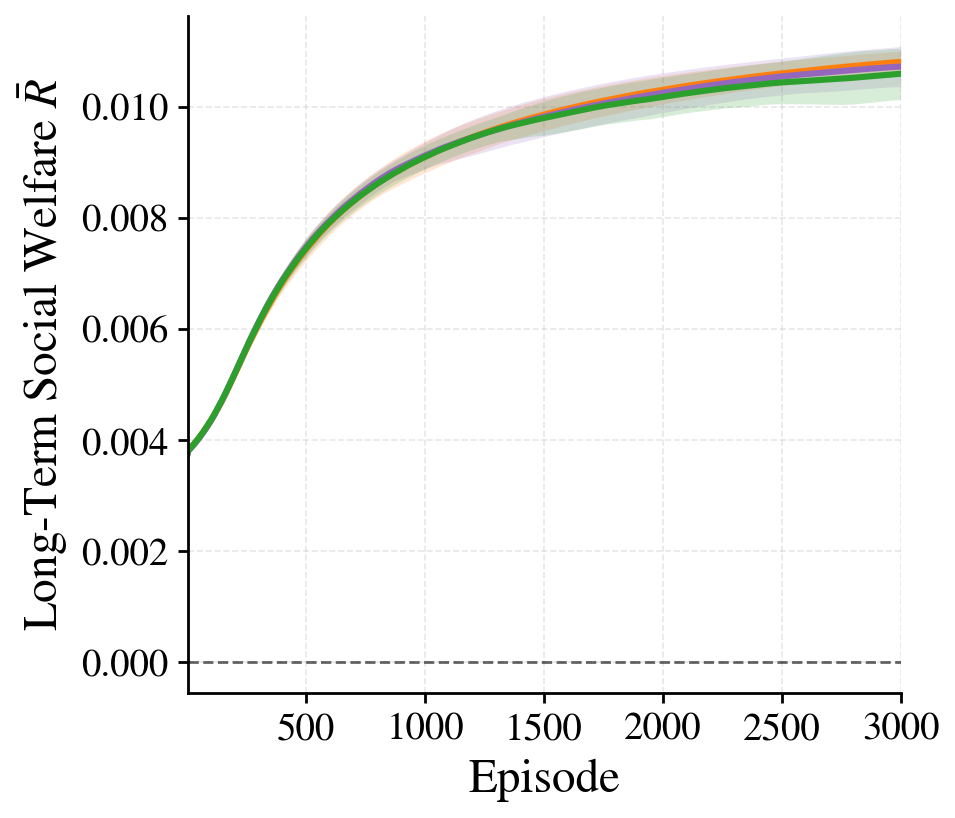

The table this chart was drawn from, first rows:
episode, rawlsian_maximin_mean, rawlsian_maximin_std, fairness_lagrangian_mean, fairness_lagrangian_std, social_welfare_mean, social_welfare_std
1, 0.003786, 8.251087565416976e-05, 0.003769, 8.885813111358045e-05, 0.003775, 9.895212774612601e-05
2, 0.003813, 5.389976016425343e-05, 0.00379, 6.46487533880423e-05, 0.003796, 6.820353975901469e-05
3, 0.003851, 6.0102668586354135e-05, 0.003831, 6.854006062815407e-05, 0.003834, 7.305612979868581e-05
4, 0.003842, 7.604420339908251e-05, 0.003819, 7.46199480625702e-05, 0.00383, 8.742984165618854e-05
5, 0.003844, 6.498730566854063e-05, 0.003827, 5.750963845035668e-05, 0.003839, 7.472628573632128e-05
6, 0.003841, 6.254907953142246e-05, 0.003824, 5.615643869058035e-05, 0.003839, 6.840757583777401e-05
7, 0.003842, 7.040023906576446e-05, 0.003828, 5.871668908898788e-05, 0.00384, 7.524086702577109e-05
8, 0.00385, 6.984279854448001e-05, 0.003837, 6.079234780101209e-05, 0.003847, 7.733961915431954e-05
9, 0.003848, 6.578673255201016e-05, 0.003833, 5.3920774755767366e-05, 0.003844, 7.338178515372739e-05
10, 0.003852, 6.366927368820954e-05, 0.003838, 5.070761413838562e-05, 0.003851, 7.330943461909147e-05
11, 0.003855, 5.777369630518611e-05, 0.003842, 4.3106918859159526e-05, 0.003857, 7.250748428380883e-05
12, 0.003863, 5.494357927737079e-05, 0.003849, 4.2276572863446736e-05, 0.003861, 6.771172258431887e-05
13, 0.003864, 5.137096493128317e-05, 0.003853, 4.380434931296258e-05, 0.003862, 6.309254073254965e-05
14, 0.003871, 4.9856207227949696e-05, 0.003859, 4.433854062644408e-05, 0.003867, 5.991473785227237e-05
15, 0.003874, 5.036296722526985e-05, 0.003861, 4.485696587434189e-05, 0.003869, 5.9530882831766636e-05
16, 0.00388, 4.5826455134343e-05, 0.003865, 4.234978351832068e-05, 0.003876, 5.6265020607142916e-05
17, 0.003884, 4.3718847646509e-05, 0.003869, 4.4996287544388515e-05, 0.00388, 5.3460831206866126e-05
18, 0.003889, 4.535689319516501e-05, 0.003874, 4.4612874546053474e-05, 0.003886, 5.6427813097684594e-05
19, 0.003895, 4.7809813548089155e-05, 0.003882, 4.7629753776187675e-05, 0.003892, 5.897050503516645e-05
20, 0.0039, 4.836743141741294e-05, 0.003888, 4.846053165252017e-05, 0.003897, 5.787199597725795e-05
21, 0.003905, 4.500769757576522e-05, 0.003891, 4.8309567609752814e-05, 0.003902, 5.605700538422507e-05
22, 0.003911, 4.784564522731368e-05, 0.003896, 4.9094878885340124e-05, 0.003909, 5.8029156577715904e-05
23, 0.003916, 4.7808070057259236e-05, 0.003902, 4.95944558505317e-05, 0.003913, 5.83993217753825e-05
24, 0.003919, 4.654068191451462e-05, 0.003905, 4.890600654649409e-05, 0.003915, 5.697894758745587e-05
25, 0.003921, 4.4672405690368576e-05, 0.003908, 4.516724446906452e-05, 0.003918, 5.559559069426297e-05
26, 0.003927, 4.4737162943672886e-05, 0.003915, 4.7700329728694016e-05, 0.003924, 5.382177344607137e-05
27, 0.003933, 4.521208336877047e-05, 0.003921, 4.703163619790276e-05, 0.003928, 5.301452332777218e-05
28, 0.003936, 4.555814345165557e-05, 0.003924, 4.6911864629992215e-05, 0.003933, 5.462119508984461e-05
29, 0.003943, 4.437142669589955e-05, 0.003931, 4.5123568646275746e-05, 0.003941, 5.189735767781618e-05
30, 0.00395, 4.565636340919169e-05, 0.003938, 4.891666055602462e-05, 0.003949, 5.068187365162834e-05
31, 0.003955, 4.87020581748774e-05, 0.003942, 5.1554597421362e-05, 0.003953, 5.112778028714921e-05
32, 0.003962, 4.85841238257269e-05, 0.003949, 5.068503309986463e-05, 0.003962, 5.050368455504345e-05
33, 0.003964, 4.926810531595386e-05, 0.003951, 5.037325723070984e-05, 0.003964, 5.273275818736599e-05
34, 0.003969, 5.0588495456207614e-05, 0.003955, 5.00579336516903e-05, 0.003968, 5.3086681617544714e-05
35, 0.003974, 4.888646953292382e-05, 0.00396, 5.030379432293635e-05, 0.003973, 5.1836405607221424e-05
36, 0.003979, 4.89055347648881e-05, 0.003967, 5.058458704558458e-05, 0.003979, 5.301762672184804e-05
37, 0.003984, 4.9744454323427597e-05, 0.003972, 5.0748809877896696e-05, 0.003985, 5.429772902109886e-05
38, 0.003989, 5.0436679410925383e-05, 0.003977, 5.1167115559284506e-05, 0.00399, 5.549379229165691e-05
39, 0.003995, 4.893168709677605e-05, 0.003984, 5.134517481247906e-05, 0.003996, 5.495636404237842e-05
40, 0.003999, 4.9143206013044094e-05, 0.003988, 4.948622729483162e-05, 0.004, 5.6029468196870246e-05
41, 0.004004, 4.9211698078335406e-05, 0.003994, 5.0441383909822464e-05, 0.004006, 5.788300193640476e-05
42, 0.00401, 4.964365681999418e-05, 0.004, 5.0596777695522396e-05, 0.004013, 5.7835186752802266e-05
43, 0.004016, 4.7762215448789934e-05, 0.004006, 5.235066617817929e-05, 0.004018, 5.748258323798736e-05
44, 0.004021, 4.818341800319684e-05, 0.00401, 5.208754091385264e-05, 0.004023, 5.699220670414308e-05
45, 0.004026, 4.820768976779593e-05, 0.004014, 5.179079658107275e-05, 0.004028, 5.7481240738147835e-05
46, 0.00403, 4.760171059033543e-05, 0.004019, 5.089570400971004e-05, 0.004032, 5.666412435276236e-05
47, 0.004036, 4.7513875568510934e-05, 0.004025, 5.0395237553560374e-05, 0.004038, 5.511137210568377e-05
48, 0.004042, 4.863245893007913e-05, 0.00403, 5.0347032814341804e-05, 0.004043, 5.5525655522415586e-05
49, 0.004047, 4.9332897848649684e-05, 0.004036, 4.9157360095777134e-05, 0.004049, 5.635421027266177e-05
50, 0.004052, 4.7475570236131286e-05, 0.00404, 4.870092148684718e-05, 0.004055, 5.506222318586459e-05
51, 0.004058, 4.854999767871301e-05, 0.004046, 4.908054214319156e-05, 0.004061, 5.4609722021583226e-05
52, 0.004064, 5.093097809409479e-05, 0.004052, 4.959962088087501e-05, 0.004067, 5.587438209779768e-05
53, 0.00407, 5.007421441825333e-05, 0.004058, 4.902084657148079e-05, 0.004074, 5.540866244887443e-05
54, 0.004076, 4.9583343554214356e-05, 0.004065, 4.9253317905083176e-05, 0.00408, 5.618242698444483e-05
55, 0.004083, 4.950640042493762e-05, 0.004071, 4.950791218537051e-05, 0.004086, 5.6481047804155806e-05
56, 0.004089, 5.000758711685219e-05, 0.004076, 4.850078165842562e-05, 0.004092, 5.715567403923099e-05
57, 0.004094, 4.9980150177737466e-05, 0.004083, 4.892389450117663e-05, 0.004098, 5.711829517556209e-05
58, 0.004099, 5.082240841147305e-05, 0.004088, 4.98530910347597e-05, 0.004103, 5.7589850515383884e-05
59, 0.004104, 5.0583542886316746e-05, 0.004094, 4.9666716553143896e-05, 0.004109, 5.7503828327508975e-05
60, 0.004111, 5.0858745201736446e-05, 0.004101, 5.027493392931501e-05, 0.004115, 5.719469291292541e-05
... 2,940 more rows
